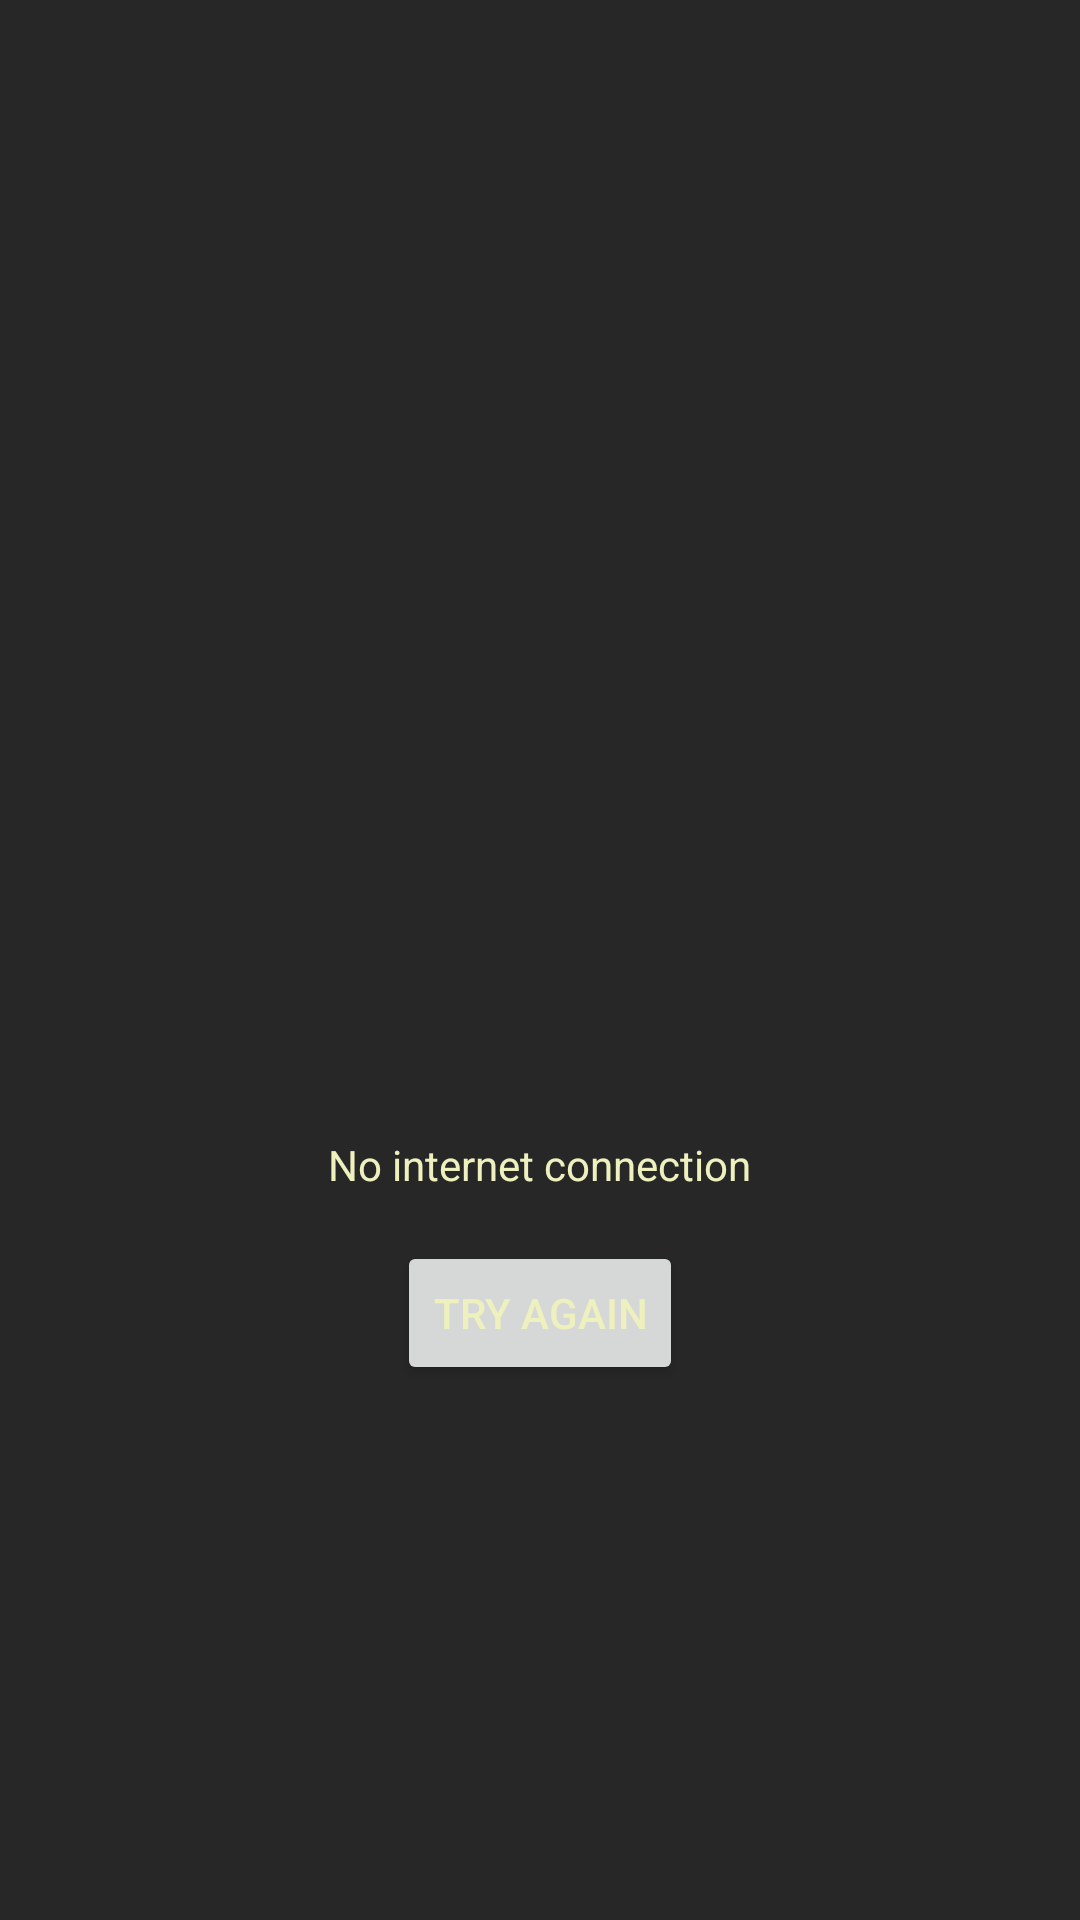

Layout XML and referenced resources for this Android screen:
<!-- AndroidManifest.xml: application theme Theme.BookStore -->
<!-- res/layout/fragment_no_internet.xml -->
<?xml version="1.0" encoding="utf-8"?>
<androidx.constraintlayout.widget.ConstraintLayout xmlns:android="http://schemas.android.com/apk/res/android"
    xmlns:tools="http://schemas.android.com/tools"
    android:layout_width="match_parent"
    android:layout_height="match_parent"
    xmlns:app="http://schemas.android.com/apk/res-auto"
    tools:context=".Fragments.Startup.NoInternetFragment">

    <LinearLayout
        android:layout_width="match_parent"
        android:layout_height="wrap_content"
        app:layout_constraintStart_toStartOf="parent"
        app:layout_constraintEnd_toEndOf="parent"
        app:layout_constraintTop_toTopOf="parent"
        app:layout_constraintBottom_toBottomOf="parent"
        android:orientation="vertical">

        <ImageView
            android:layout_width="200dp"
            android:layout_height="200dp"
            android:layout_gravity="center"
            android:src="@drawable/ic_no_internet_connection"
            />

        <TextView
            android:layout_width="wrap_content"
            android:layout_height="wrap_content"
            android:text="No internet connection"
            android:layout_gravity="center"

            />

        <Button
            android:id="@+id/btnTryAgain"
            android:layout_width="wrap_content"
            android:layout_height="wrap_content"
            android:text="Try again"
            android:layout_gravity="center"
            android:layout_marginTop="16dp"
            />

    </LinearLayout>




</androidx.constraintlayout.widget.ConstraintLayout>
<!-- resources referenced by this layout -->
<resources>
  <style name="Theme.BookStore" parent="Theme.AppCompat.Light.DarkActionBar">
  
          <item name="android:windowBackground">@color/activityBackground</item>
          
          <item name="colorPrimary">@color/Chocolate</item>
          <item name="colorPrimaryVariant">@color/Coral</item>
          <item name="colorOnPrimary">@color/white</item>
          
          <item name="colorSecondary">@color/teal_200</item>
          <item name="colorSecondaryVariant">@color/teal_700</item>
          <item name="colorOnSecondary">@color/black</item>
          
          <item name="android:statusBarColor">?attr/colorPrimaryVariant</item>
          
  
          <item name="android:textColor">#EEF1BD</item>
  
        
  
          
      </style>
  <color name="activityBackground">#272727</color>
  <color name="Chocolate">#D2691E</color>
  <color name="Coral">#FF7F50</color>
  <color name="white">#FFFFFFFF</color>
  <color name="teal_200">#FF03DAC5</color>
  <color name="teal_700">#FF018786</color>
  <color name="black">#FF000000</color>
</resources>
